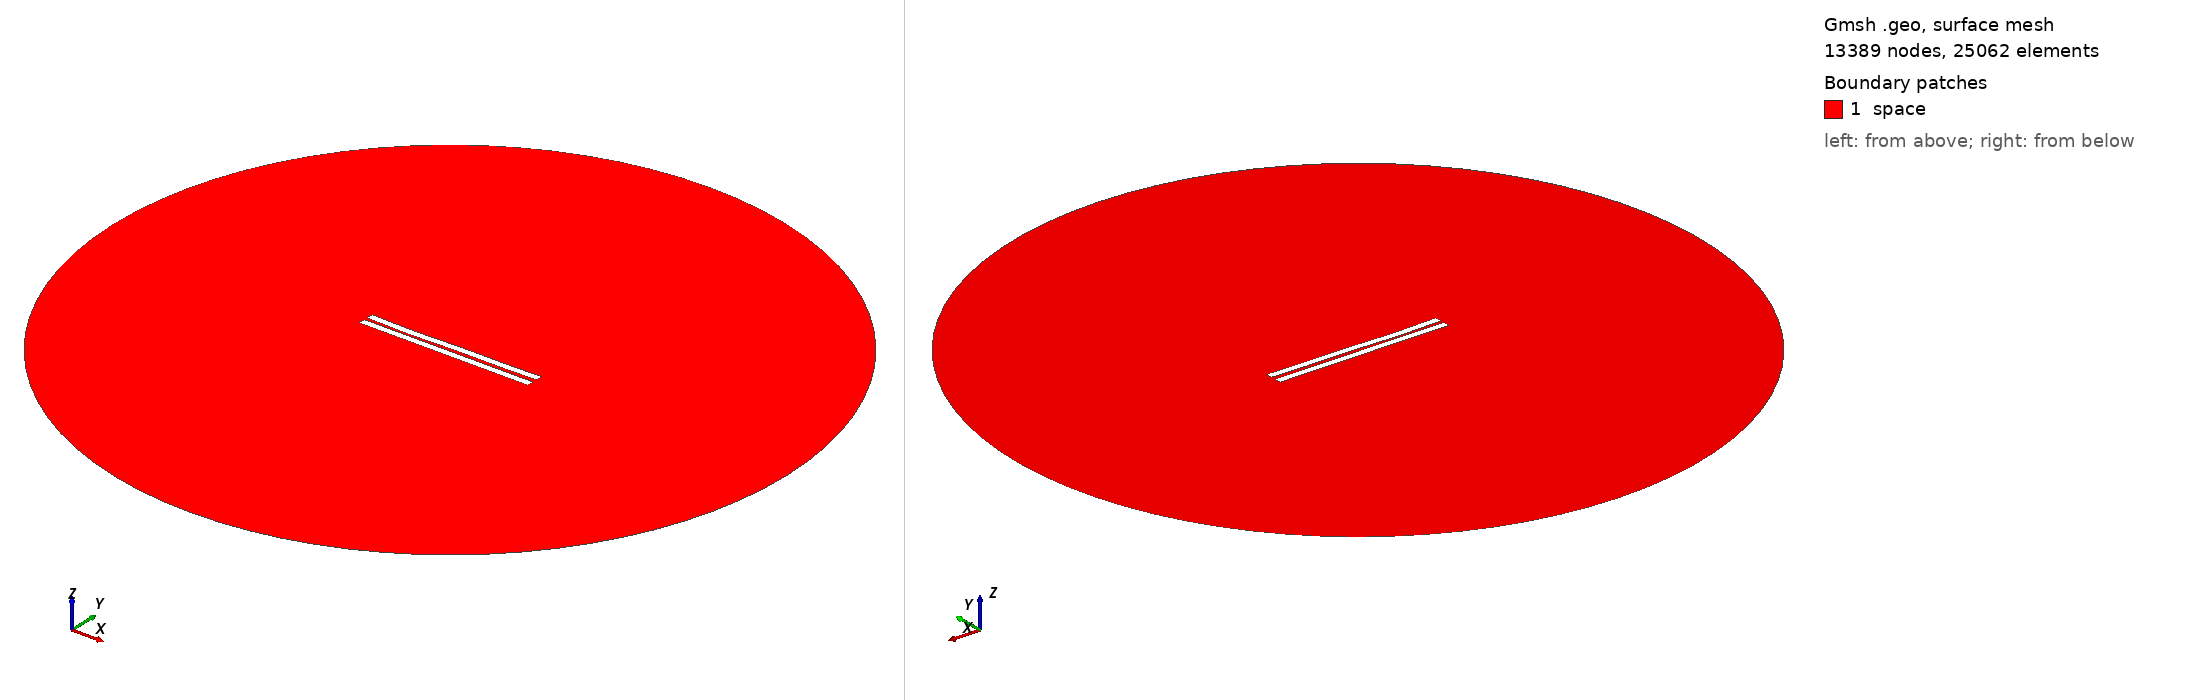

Gmsh geometry script, surface-meshed: 13389 nodes, 25062 surface elements. Boundary patches (legend numbers): 1 space. Left view from above one corner, right view from below the opposite corner. Legend entries are the model's physical surfaces. The drawing asked Gmsh for element sizes between 1% and 20% of the model's largest extent; the script's own settings can give other sizes.

=== 1751.geo (drawn) ===
//---------------------------------------
// Geometry kernel
//---------------------------------------

SetFactory("OpenCASCADE");



//---------------------------------------
// Parameters of the geometry
//---------------------------------------

// Overetch of the upper plate
overetch = 0.0;

// Distance between the plates
distance = 2.0;

// Discretization over the x axis (for the deformation)
nx = 50; 

// Length of the plate
L = 100 - overetch; 

// Number of modes
n = 4; 

// 1st mode coefficient
coeff(1) = 0.15;
beta(1) = 0.596864 * 3.1415926535 / L;

// 2nd mode coefficient
coeff(2) = -0.15;
beta(2) = 1.49418 * 3.1415926535 / L;

// 3rd mode coefficient
coeff(3) = -0.15;
beta(3) = 2.50025 * 3.1415926535 / L;

// 4th mode coefficient
coeff(4) = -0.15;
beta(4) = 3.49999 * 3.1415926535 / L;



//---------------------------------------
// Upper plate (deformed rectangle)
//---------------------------------------

// Coordiantes of the upper plate
xmin = -50;
xmax = 50 - overetch;

// Height of the upper plate
yheight = 4 - 2 * overetch;

// Indexes of the points
UpperID[] = {};
LowerID[] = {};
LeftID[] = {};
RightID[] = {};

// Point index
p = 1;

// Horizontal edges
For i In {1:nx}
    x = xmin + (i-1)*(xmax - xmin)/(nx-1);

    y_bottom = distance / 2 + overetch;
    For j In {1:n}
        C = (Cosh(beta(j)*L) + Cos(beta(j)*L)) / (Sinh(beta(j)*L) + Sin(beta(j)*L));
        y_bottom  = y_bottom + coeff(j) * (Cosh(beta(j)*(x+50)) - Cos(beta(j)*(x+50)) - C * (Sinh(beta(j)*(x+50)) - Sin(beta(j)*(x+50))));
    EndFor

    y_top = y_bottom + yheight;

    Point(p) = {x, y_top, 0, 1.0};
    UpperID[i] = p;
    p = p + 1;

    Point(p) = {x, y_bottom, 0, 1.0};
    LowerID[i] = p;
    p = p + 1;
EndFor

// Create point lists
UpperPts[] = {}; LowerPts[] = {};
For i In {1:nx}
  UpperPts[] += {UpperID[i]};
  LowerPts[] += {LowerID[i]};
EndFor

// Build splines
Spline(1) = {UpperPts[]};
Spline(2) = {LowerPts[]};
Line(3) = {LowerPts[nx-1], UpperPts[nx-1]};
Line(4) = {LowerPts[0], UpperPts[0]};

// Build the plane surface
Curve Loop(1) = {2, 3, -1, -4};
Plane Surface(1) = {1};



//---------------------------------------
// Lower plate (rectangle)
//---------------------------------------

// Vertices
Point(1001) = {-50, -1, 0, 1.0};
Point(1002) = { 50, -1, 0, 1.0};
Point(1003) = { 50,  -5, 0, 1.0};
Point(1004) = {-50,  -5, 0, 1.0};

// Edges
Line(5) = {1001, 1002};
Line(6) = {1002, 1003};
Line(7) = {1003, 1004};
Line(8) = {1004, 1001};

// Plane surface
Line Loop(2) = {5, 6, 7, 8};
Plane Surface(2) = {2}; 



//---------------------------------------
// Outer (fictious) boundary
//---------------------------------------

// Points
Point(1005) = {0, 0, 0};       // Center
Point(1006) = {200, 0, 0};     // Start point
Point(1007) = {0, 200, 0};     // 90 degrees
Point(1008) = {-200, 0, 0};    // 180 degrees
Point(1009) = {0, -200, 0};    // 270 degrees

// Circle arcs (each needs start, center, end)
Circle(9) = {1006, 1005, 1007};
Circle(10) = {1007, 1005, 1008};
Circle(11) = {1008, 1005, 1009};
Circle(12) = {1009, 1005, 1006};

// Plane surface for the entire domain
Curve Loop(3) = {9, 10, 11, 12};
Surface(3) = {3};

// Subtract the plates from the whole domain to obtain the actual domain where we want to solve the equations
BooleanDifference{ Surface{3}; Delete; }{ Surface{1}; Surface{2}; Delete; }




//---------------------------------------
// Transfinite Lines/Curves
//---------------------------------------

// Set the number of points on the boundaries
r = 7;

// Plates
Transfinite Curve {1, 2} = 50*r Using Progression 1;
Transfinite Curve {3, 4} = 2*r Using Progression 1;
Transfinite Line {5, 7} = 50*r Using Progression 1;
Transfinite Line {6, 8} = 2*r Using Progression 1;

// Outer boundary
Transfinite Line {9, 10, 11, 12} = 20 Using Progression 1;



//---------------------------------------
// Physical groups
//---------------------------------------                

// Physical curves (boundaries)
Physical Line("force_segment", 10) = {2};
Physical Line("upper_plate", 11) = {1, 3, 4};
Physical Line("lower_plate", 12) = {5, 6, 7, 8};
Physical Line("boundary", 20) = {9, 10, 11, 12};

// Physical Surfaces
Physical Surface("space", 30) = {3};



//---------------------------------------
// 6. Generate the Mesh
//---------------------------------------

// 2D mesh generation
Mesh 2;
